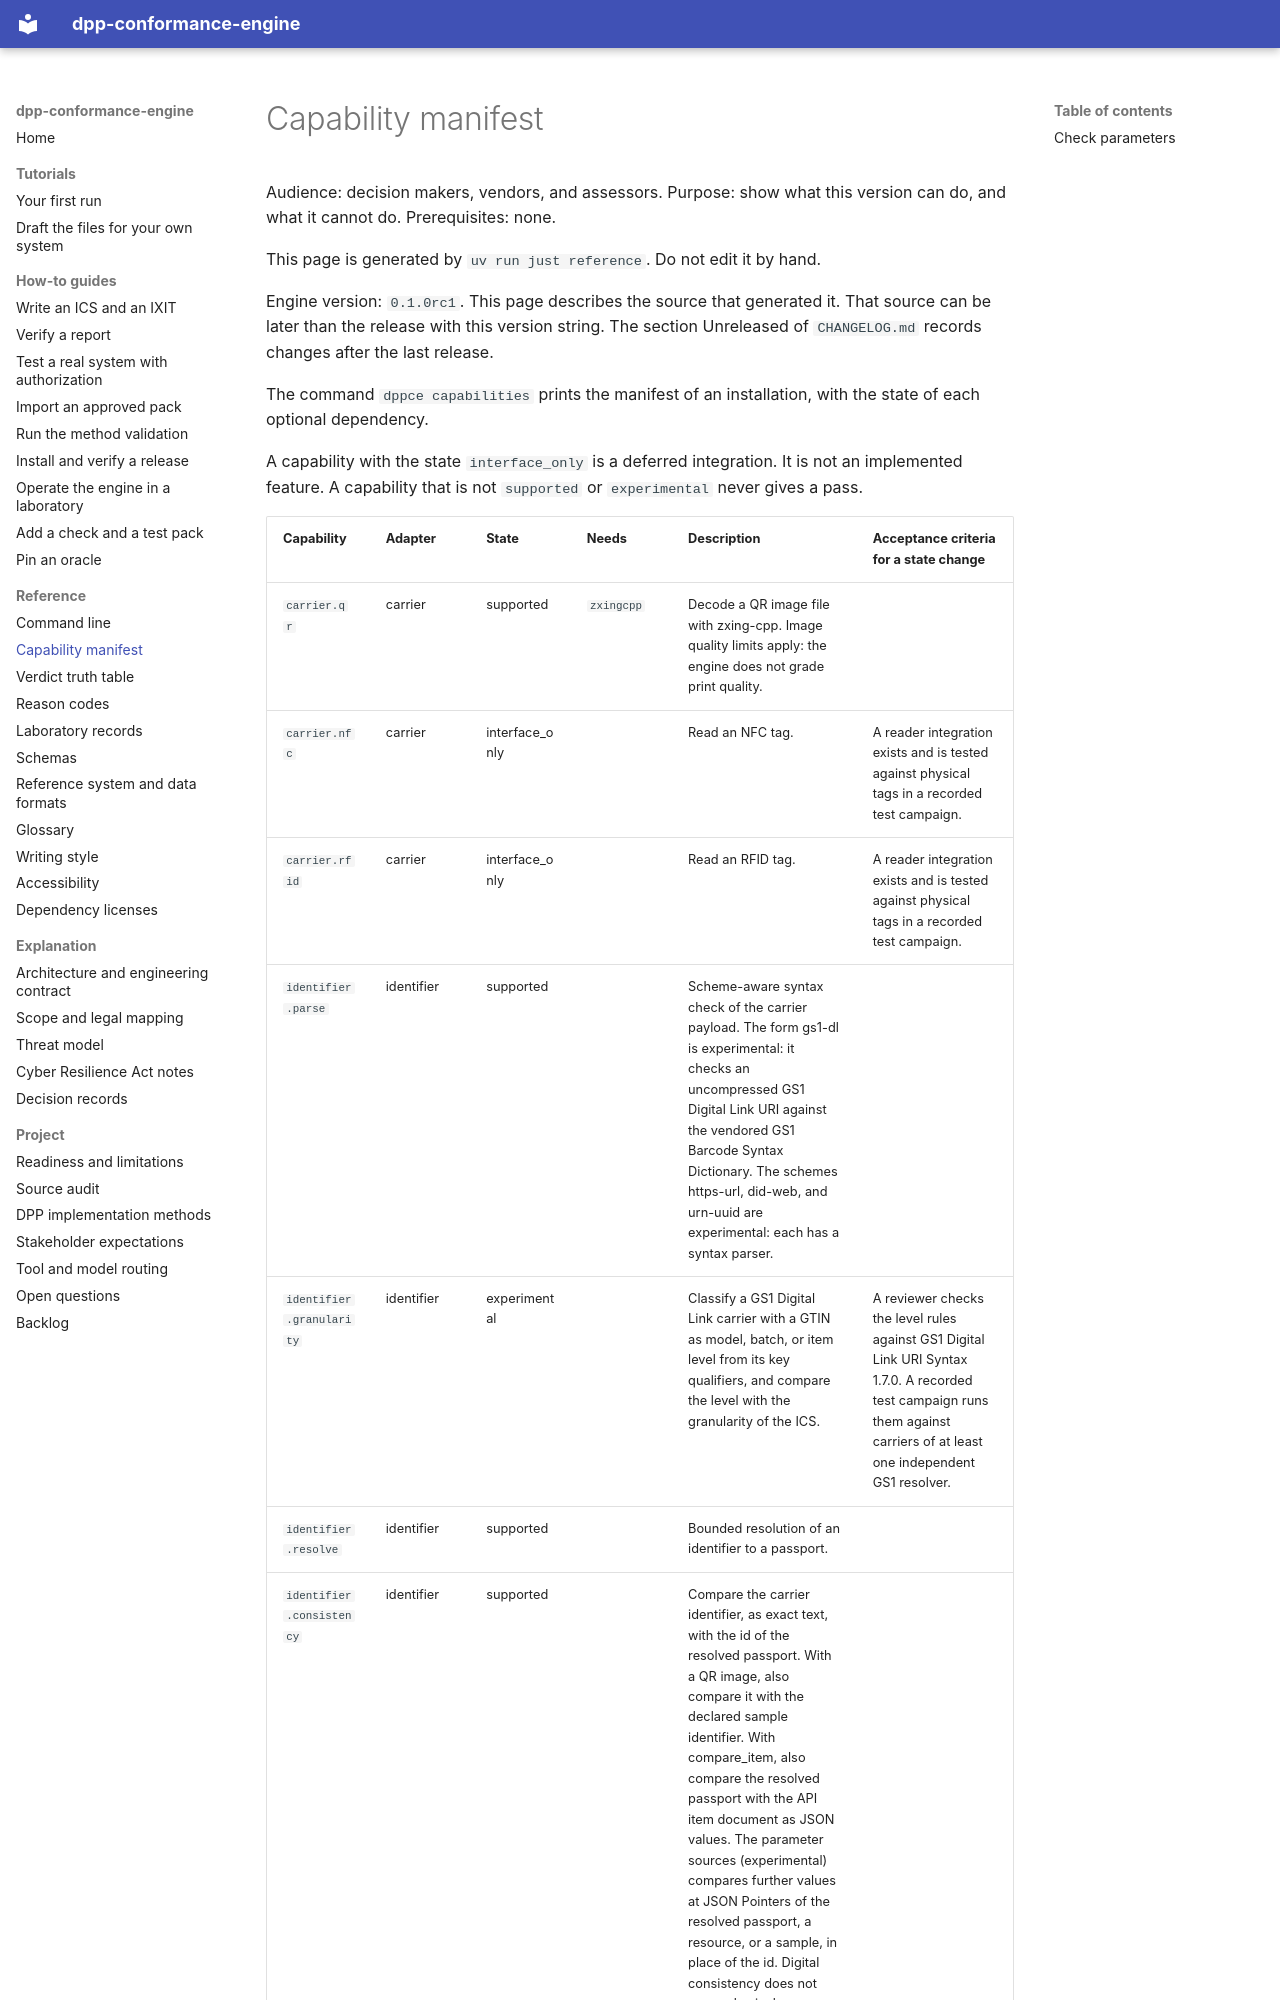

repository: hadijannat/dpp-conformance-engine · page: reference/capabilities/index.html · generator: mkdocs

# Capability manifest

Audience: decision makers, vendors, and assessors.
Purpose: show what this version can do, and what it cannot do.
Prerequisites: none.

This page is generated by `uv run just reference`. Do not edit it by hand.

Engine version: `0.1.0rc1`. This page describes the source that generated it. That source can be later than the release with this version string. The section Unreleased of `CHANGELOG.md` records changes after the last release.

The command `dppce capabilities` prints the manifest of an installation, with the state of each optional dependency.

A capability with the state `interface_only` is a deferred integration. It is not an implemented feature. A capability that is not `supported` or `experimental` never gives a pass.
